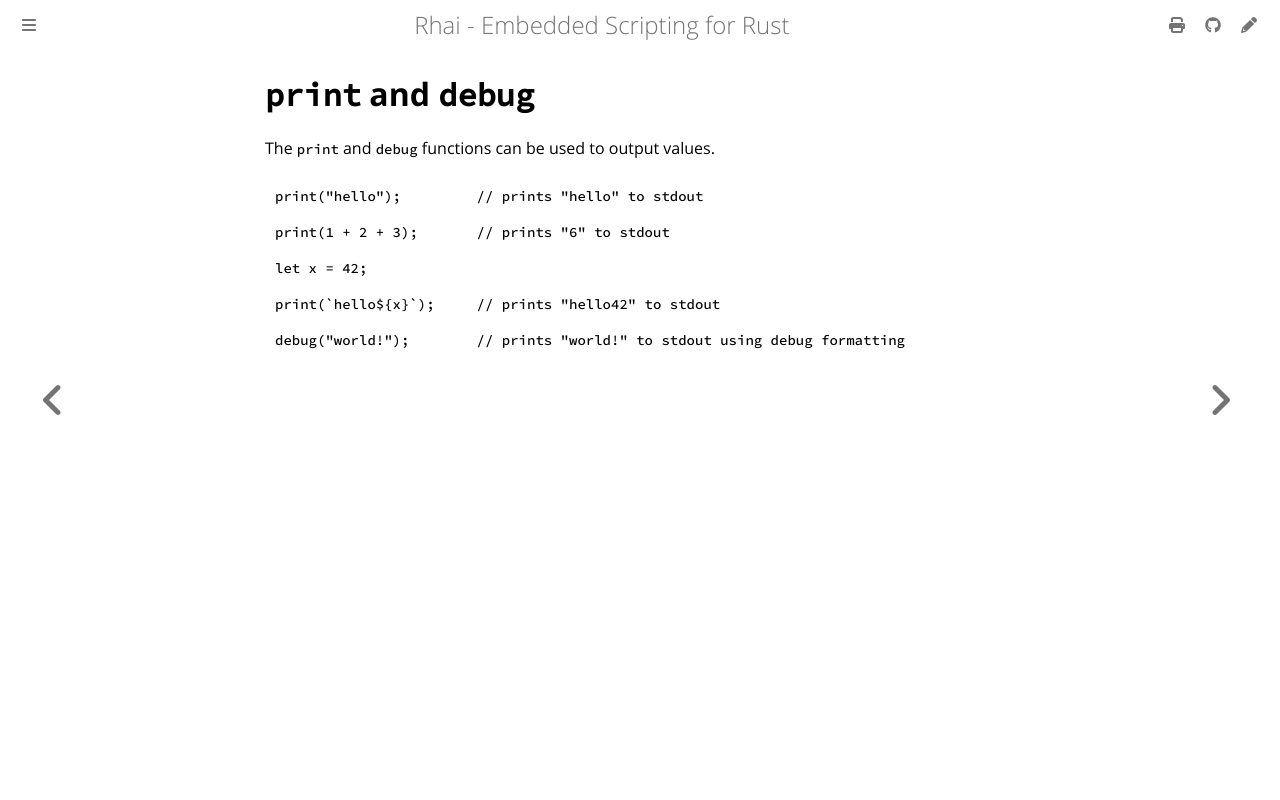

repository: rhaiscript/book · page: ref/print-debug.html · generator: mdbook

`print` and `debug`
===================

The `print` and `debug` functions can be used to output values.

```js
print("hello");         // prints "hello" to stdout

print(1 + 2 + 3);       // prints "6" to stdout

let x = 42;

print(`hello${x}`);     // prints "hello42" to stdout

debug("world!");        // prints "world!" to stdout using debug formatting
```
